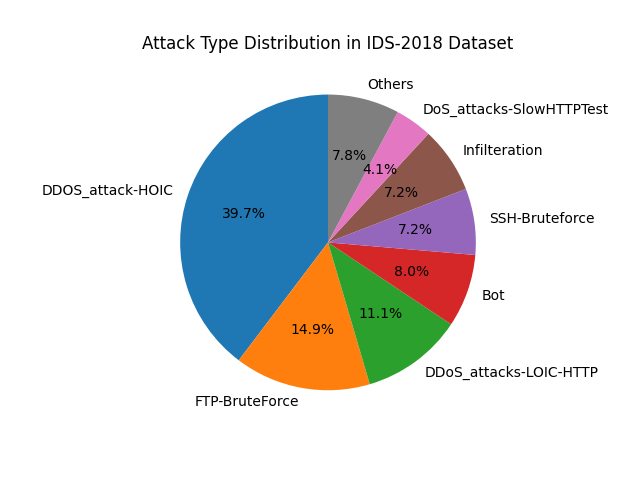

The file beside this chart, header and first rows:
Attack Type, Count
DDOS_attack-HOIC, 1032311
FTP-BruteForce, 386720
DDoS_attacks-LOIC-HTTP, 288589
Bot, 207703
SSH-Bruteforce, 188474
Infilteration, 188152
DoS_attacks-SlowHTTPTest, 105550
DoS_attacks-Hulk, 100076
DoS_attacks-GoldenEye, 61300
DoS_attacks-Slowloris, 36040
DDOS_attack-LOIC-UDP, 3450
Brute_Force_-Web, 1618
Brute_Force_-XSS, 480
SQL_Injection, 440
Attack, 1
